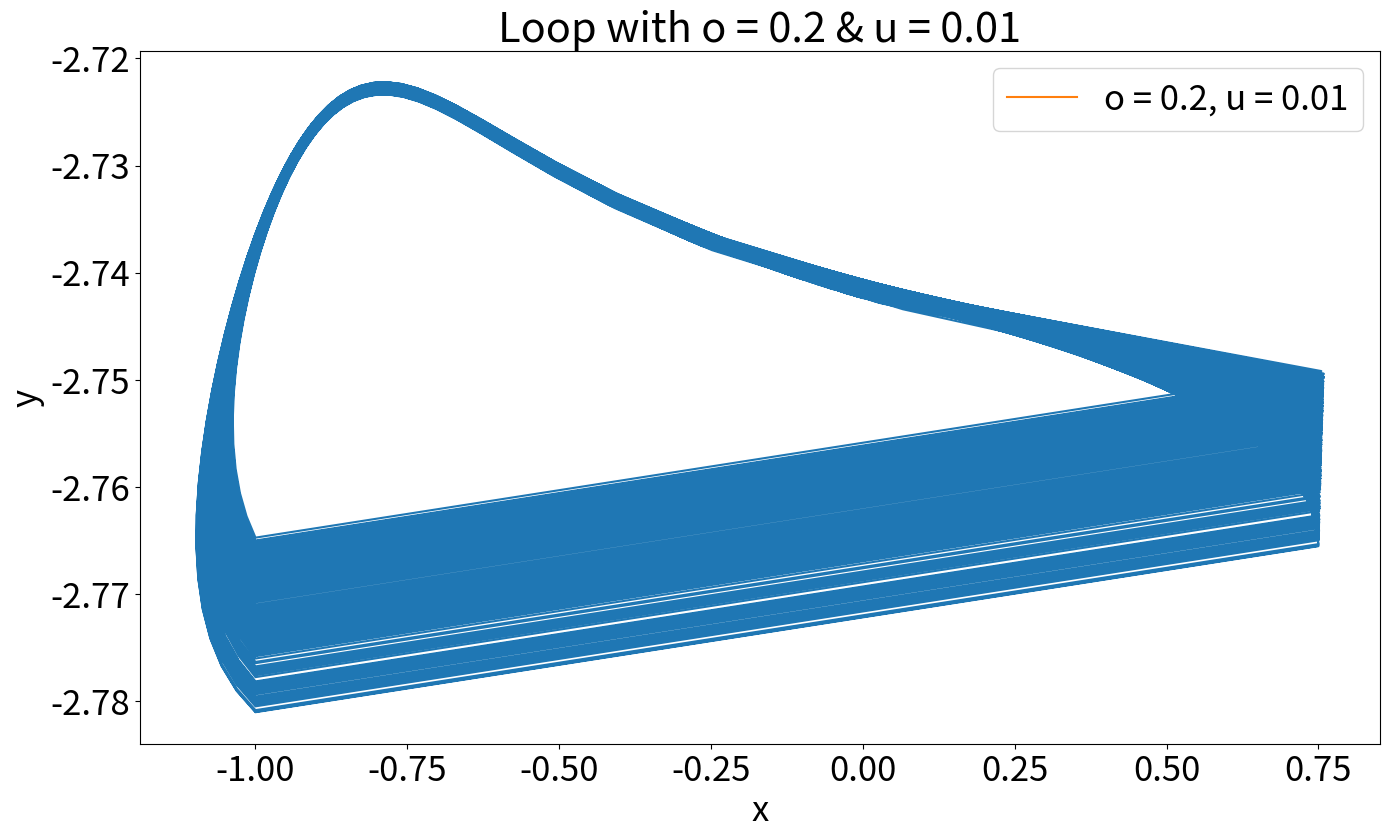

The matplotlib source for this figure:


"""

Filename: Spike_and_burst_of_neuron_different_parameters.py
[redacted]
Date: February 29th, 2024
Description:
    Create a map for different scenario of spiking and bursting of the neuron, 
    with different value of a, o, and u
        In this script, o = 0.2 and u = 0.01

"""


import matplotlib.pyplot as plt 

# Set the value of parameters a, sigma (o), and meu (u) 
a = 3.5
o = 0.2
u = 0.01
 

X = []
Y = []

# Give x and y a value as the initial conditions

x = -1.2
y = -3.9

# Define a function to represent f(x,y)

def nonlinear_function(a,x,y):
    if x <= 0:
        return (a / (1-x)) + y
    elif x < (a+y):
        return (a+y)
    else:
        return -1 
   
# Create a for loop to get rid of the transient

for n in range(10000):      
    print(n,x,y)
    x1 = nonlinear_function(a, x, y)
    y1 = y - u*(x+1) + (u*o)
    
    x = x1
    y = y1
    
# Create another for loop to plot the map without the transient

for n in range(10000):
    print(n,x,y)
    x1 = nonlinear_function(a, x, y)
    y1 = y - u*(x+1) + (u*o)
    
    X.append(x1)
    Y.append(y1)
    
    x = x1
    y = y1

# Plot the map

#plt.plot(X,Y,marker='.')
#plt.scatter(0,0)
fig, (ax1) = plt.subplots(1, 1, figsize=(16, 9))
                               #sharex=True)
ax1.plot(X,Y)#',k', alpha=.25)

plt.plot(x, y1, label='o = 0.2, u = 0.01')  # Label for the first line

# Increase the size of tick labels on both x and y axes
plt.xticks(fontsize=25)  # Adjust the fontsize as needed
plt.yticks(fontsize=25)  # Adjust the fontsize as needed

# Adding labels and title
plt.xlabel('x', fontsize=25)  # Adjust the fontsize as needed
plt.ylabel('y', fontsize=25)  # Adjust the fontsize as needed
plt.title('Loop with o = 0.2 & u = 0.01', fontsize=30)  # Adjust the fontsize as needed

plt.legend(fontsize = 25) # Adjust the fontsize as needed 



